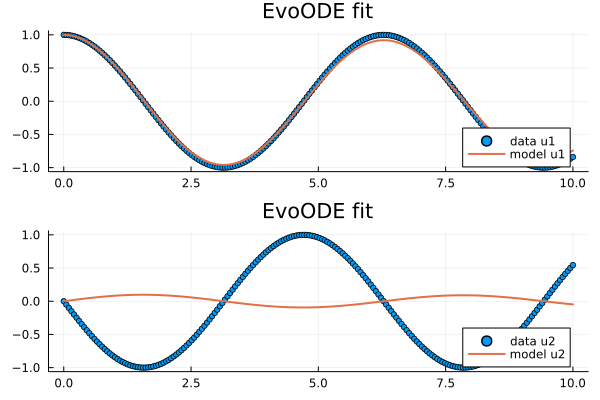

The data file committed next to this chart (first rows):
t; x1; x2; yhat1; yhat2
0,0; 1,0; -0,0; 1,0; -0,0
0,05025125628140704; 0,9987376712894681; -0,050230109966933716; 0,9987389392578472; 0,00501683867825334
0,10050251256281408; 0,9949538721054195; -0,10033340611397856; 0,9949612031438451; 0,010014266099259792
0,1507537688442211; 0,9886581552445438; -0,15018339478269713; 0,9886797085030592; 0,014979707781134678
0,20100502512562815; 0,9798664152351348; -0,19965422182925707; 0,9799136708481196; 0,019900685132405352
0,25125628140703515; 0,9686008482088515; -0,24862099036302904; 0,9686885371467343; 0,024764850145718848
0,3015075376884422; 0,954889895863089; -0,2969600760684488; 0,9550359309957068; 0,029560015401829953
0,35175879396984927; 0,9387681736554372; -0,3445494393140628; 0,9389935527455822; 0,03427417940327452
0,4020100502512563; 0,9202763834115076; -0,3912689332607891; 0,9206050617036473; 0,03889556681005377
0,45226130653266333; 0,8994612105667685; -0,4370006071915269; 0,8999199957401942; 0,04341265125024524
0,5025125628140703; 0,8763752063018132; -0,4816290042963093; 0,8769936214920289; 0,047814178348114515
0,5527638190954773; 0,8510766548686318; -0,5250414531611954; 0,851886746312493; 0,05208920668255808
0,6030150753768844; 0,8236294264428422; -0,5671283522249921; 0,8246656165200287; 0,05622713074908659
0,6532663316582915; 0,7941028158733772; -0,6077834464856485; 0,7954017388689357; 0,060217700118755955
0,7035175879396985; 0,76257136773673; -0,6469040957577351; 0,7641716710935085; 0,06405104475503759
0,7537688442211056; 0,7291146881374355; -0,6843915338037505; 0,7310567622005807; 0,06771771590820687
0,8040201005025126; 0,6938172437299284; -0,720151117685035; 0,6961430703724948; 0,07120869526450105
0,8542713567839196; 0,6567681484691764; -0,7540925667027688; 0,659521082443211; 0,07451541402505156
0,9045226130653267; 0,6180609386284736; -0,7861301903258074; 0,6212854606906059; 0,07762977672363679
0,9547738693467337; 0,5777933366523927; -0,8161831045299178; 0,5815347226382983; 0,08054419512655946
1,0050251256281406; 0,5360670044410915; -0,8441754360022299; 0,5403711662105657; 0,08325159305742602
1,0552763819095476; 0,49298728668884045; -0,8700365136953593; 0,49790051917926276; 0,08574542062446872
1,1055276381909547; 0,4486629449247604; -0,8937010472475913; 0,4542316761787582; 0,08801967063578615
1,1557788944723617; 0,4032058829272198; -0,9151092918186773; 0,40947627725113606; 0,09006890814941894
1,2060301507537687; 0,35673086420513045; -0,934207198925089; 0,3637486451914762; 0,09188827346842943
1,256281407035176; 0,30935522225940293; -0,9509465528939234; 0,31716541514735147; 0,09347348909868644
1,306532663316583; 0,2611985643560536; -0,9652850925909591; 0,2698452858288032; 0,09482086638809785
1,35678391959799; 0,21238246955883158; -0,977186618115543; 0,2219084881349194; 0,09592732877792193
1,407035175879397; 0,16303018178373405; -0,9866210821929372; 0,17347668703743152; 0,09679041535368696
1,4572864321608041; 0,11326629865033884; -0,9935646660333952; 0,12467269373905245; 0,09740828061709816
1,5075376884422111; 0,06321645691549964; -0,9979998394664454; 0,07562016689974348; 0,09777969237483726
1,5577889447236182; 0,013007015283575361; -0,9999154051985663; 0,026443099978370264; 0,09790404333752022
1,6080402010050252; -0,037235264606010475; -0,9993065270825165; -0,02273443194895692; 0,09778135478035707
1,6582914572864322; -0,08738353820848348; -0,9961747423269507; -0,07178839616305753; 0,09741227389295964
1,7085427135678393; -0,13731119831273964; -0,9905279576154928; -0,12059521507283497; 0,09679806187363217
1,7587939698492463; -0,18689219468118037; -0,98238042914507; -0,16903209988506115; 0,09594059453651421
1,8090452261306533; -0,23600135228338043; -0,9717527266338982; -0,21697751933524823; 0,09484235978968822
1,8592964824120604; -0,28451468732015717; -0,9586716813899914; -0,2643112504756133; 0,09350645602838477
1,9095477386934674; -0,3323097202401894; -0,9431703185712997; -0,31091474929625157; 0,09193657333402525
1,9597989949748744; -0,3792657849589257; -0,9252877738085; -0,35667136442428093; 0,09013698504161205
2,0100502512562812; -0,4252643334991097; -0,9050691944009353; -0,40146693149758644; 0,0881125333092642
2,0603015075376883; -0,4701892352838117; -0,88256562533515; -0,445189866268206; 0,08586862621320528
2,1105527638190953; -0,5139270703263501; -0,8578338804137866; -0,48773136502610487; 0,08341122261019296
2,1608040201005023; -0,5563674155769036; -0,8309363988201968; -0,5289856518069461; 0,08074680846501468
2,2110552763819094; -0,5974031237028828; -0,8019410874808935; -0,5688503960198581; 0,0778823786745167
2,2613065326633164; -0,636930593599239; -0,7709211496238257; -0,6072270532524282; 0,07482541848540737
2,3115577889447234; -0,6748500319457622; -0,7379548999653052; -0,6440208901482504; 0,07158390080852048
2,3618090452261304; -0,7110657051510286; -0,703125566992177; -0,679141268398967; 0,0681662492541528
2,4120603015075375; -0,7454861810469215; -0,6665210828384024; -0,7125017410738925; 0,06458132563628292
2,4623115577889445; -0,778024559723534; -0,6282338612865443; -0,7440205849635868; 0,06083838724943749
2,512562814070352; -0,8085986929216709; -0,5883605644546255; -0,7736208990106358; 0,05694707777292558
2,562814070351759; -0,8371313914290603; -0,5470018587573953; -0,8012306601863919; 0,05291741676790028
2,613065326633166; -0,863550619956673; -0,5042621607581176; -0,8267829077842102; 0,048759753122255625
2,663316582914573; -0,887789679003148; -0,4602493735525203; -0,8502158554962083; 0,04448475198358848
2,71356783919598; -0,9097873732481839; -0,4150746143504438; -0,8714733020139626; 0,04010333969707444
2,763819095477387; -0,9294881660497588; -0,36885193394295224; -0,8905046581686645; 0,03562669961581739
2,814070351758794; -0,9468423196551252; -0,32169802876315795; -0,9072649870918422; 0,03106625593623397
2,864321608040201; -0,9618060207715973; -0,27373194626770514; -0,9217150584202138; 0,026433623119521795
2,9145728643216082; -0,9743414911801045; -0,22507478438272543; -0,9338214313058015; 0,021740593167711986
2,9648241206030153; -0,9844170831122536; -0,17584938577305953; -0,9435567342577272; 0,01699906838974522
... 140 more rows
